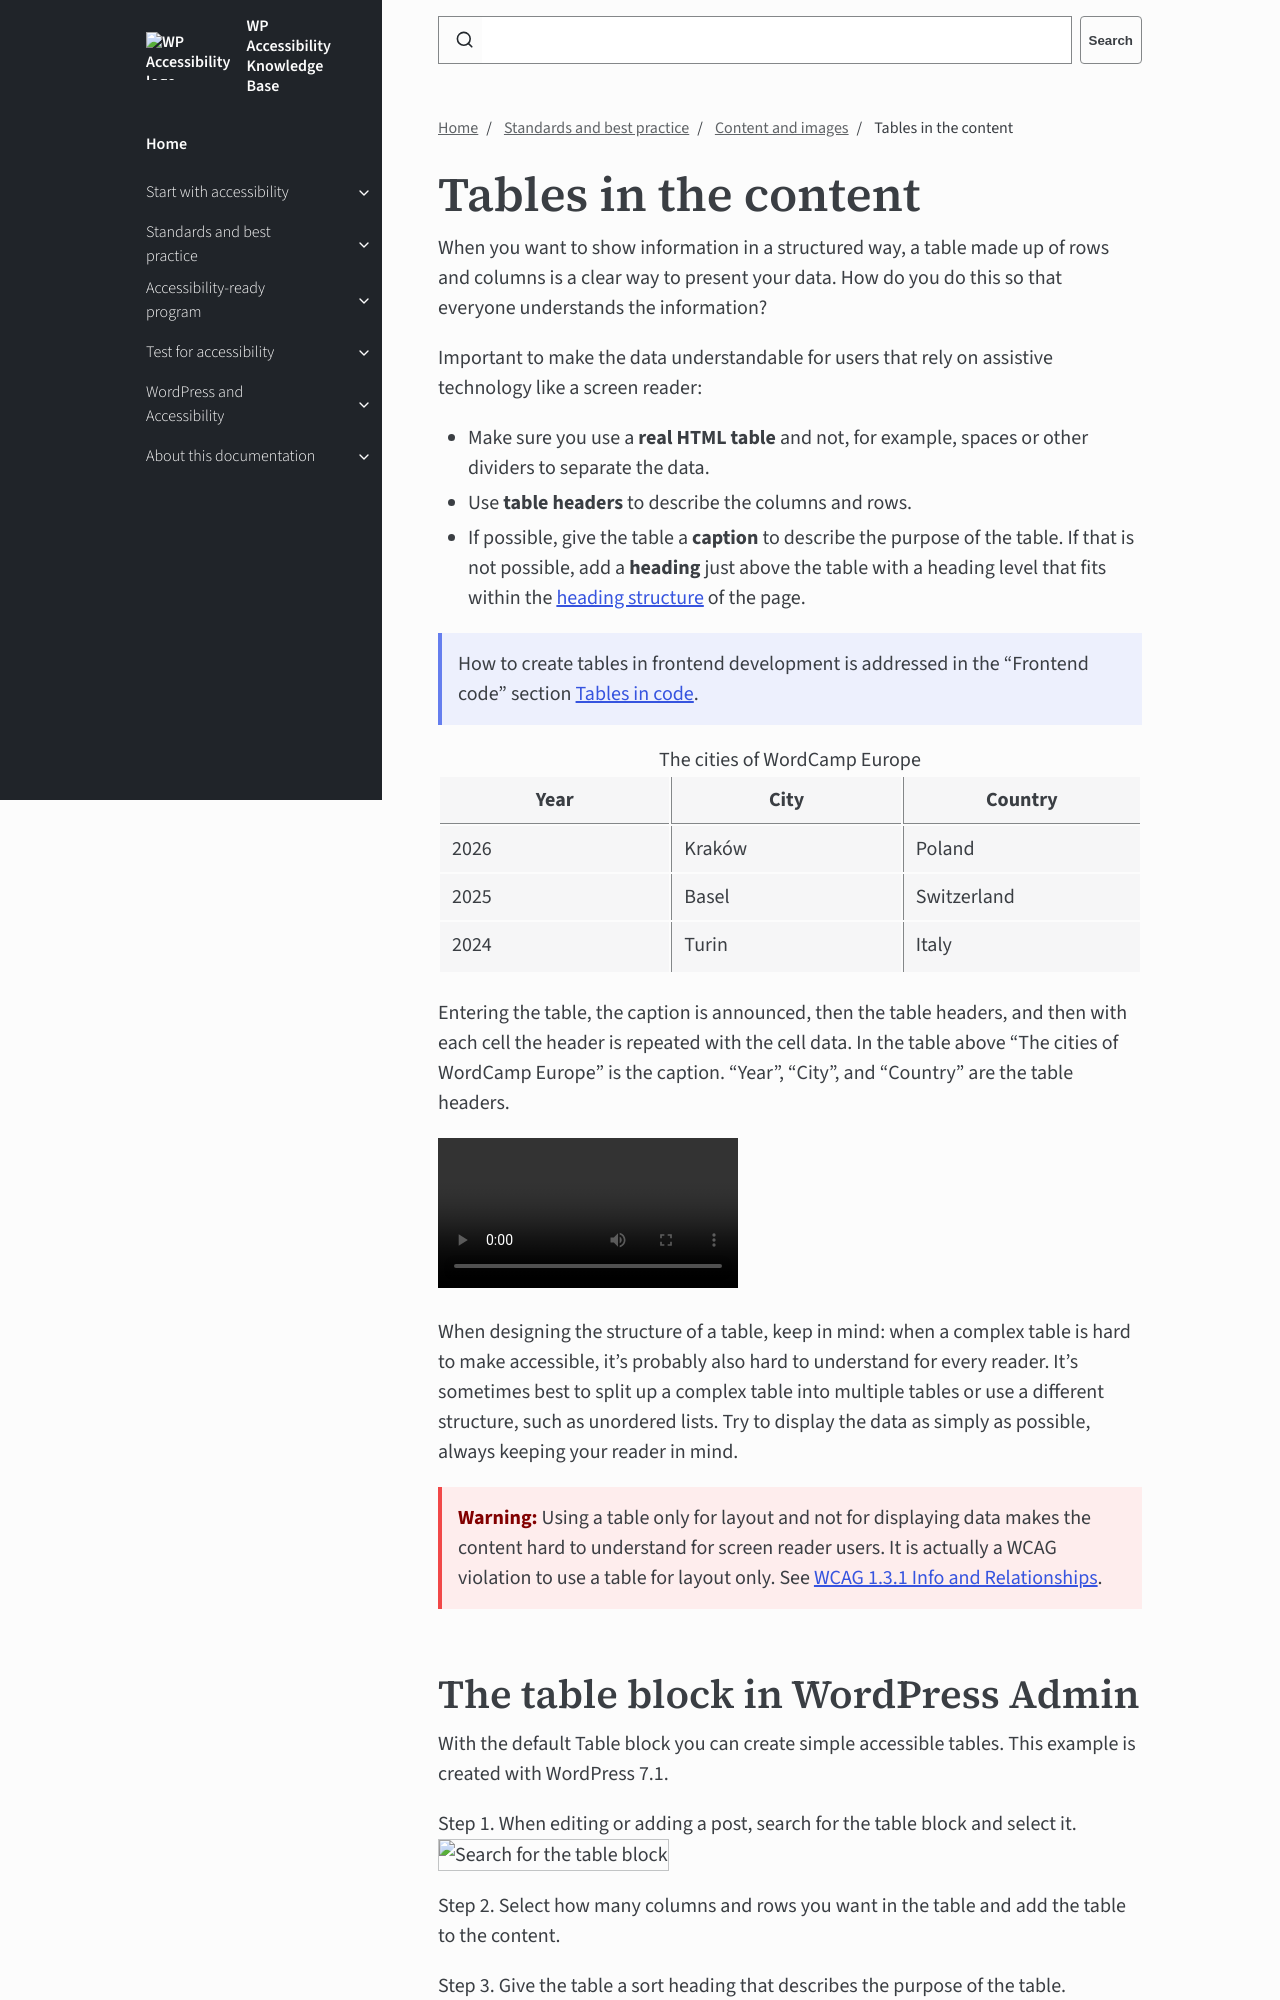

repository: wpaccessibility/wp-a11y-docs · page: pr-preview/pr-433/docs/topics/content/tables/index.html · generator: jekyll

---
title: Tables in the content
layout: default
parent: Content and images
description: How to add a table to the content in an accessible way.
nav_order: 4
contributors:
  - Rian Rietveld
  - Joe Dolson
  - Saeed Piri
has_video: true
date_created: September 08, 2026
---
